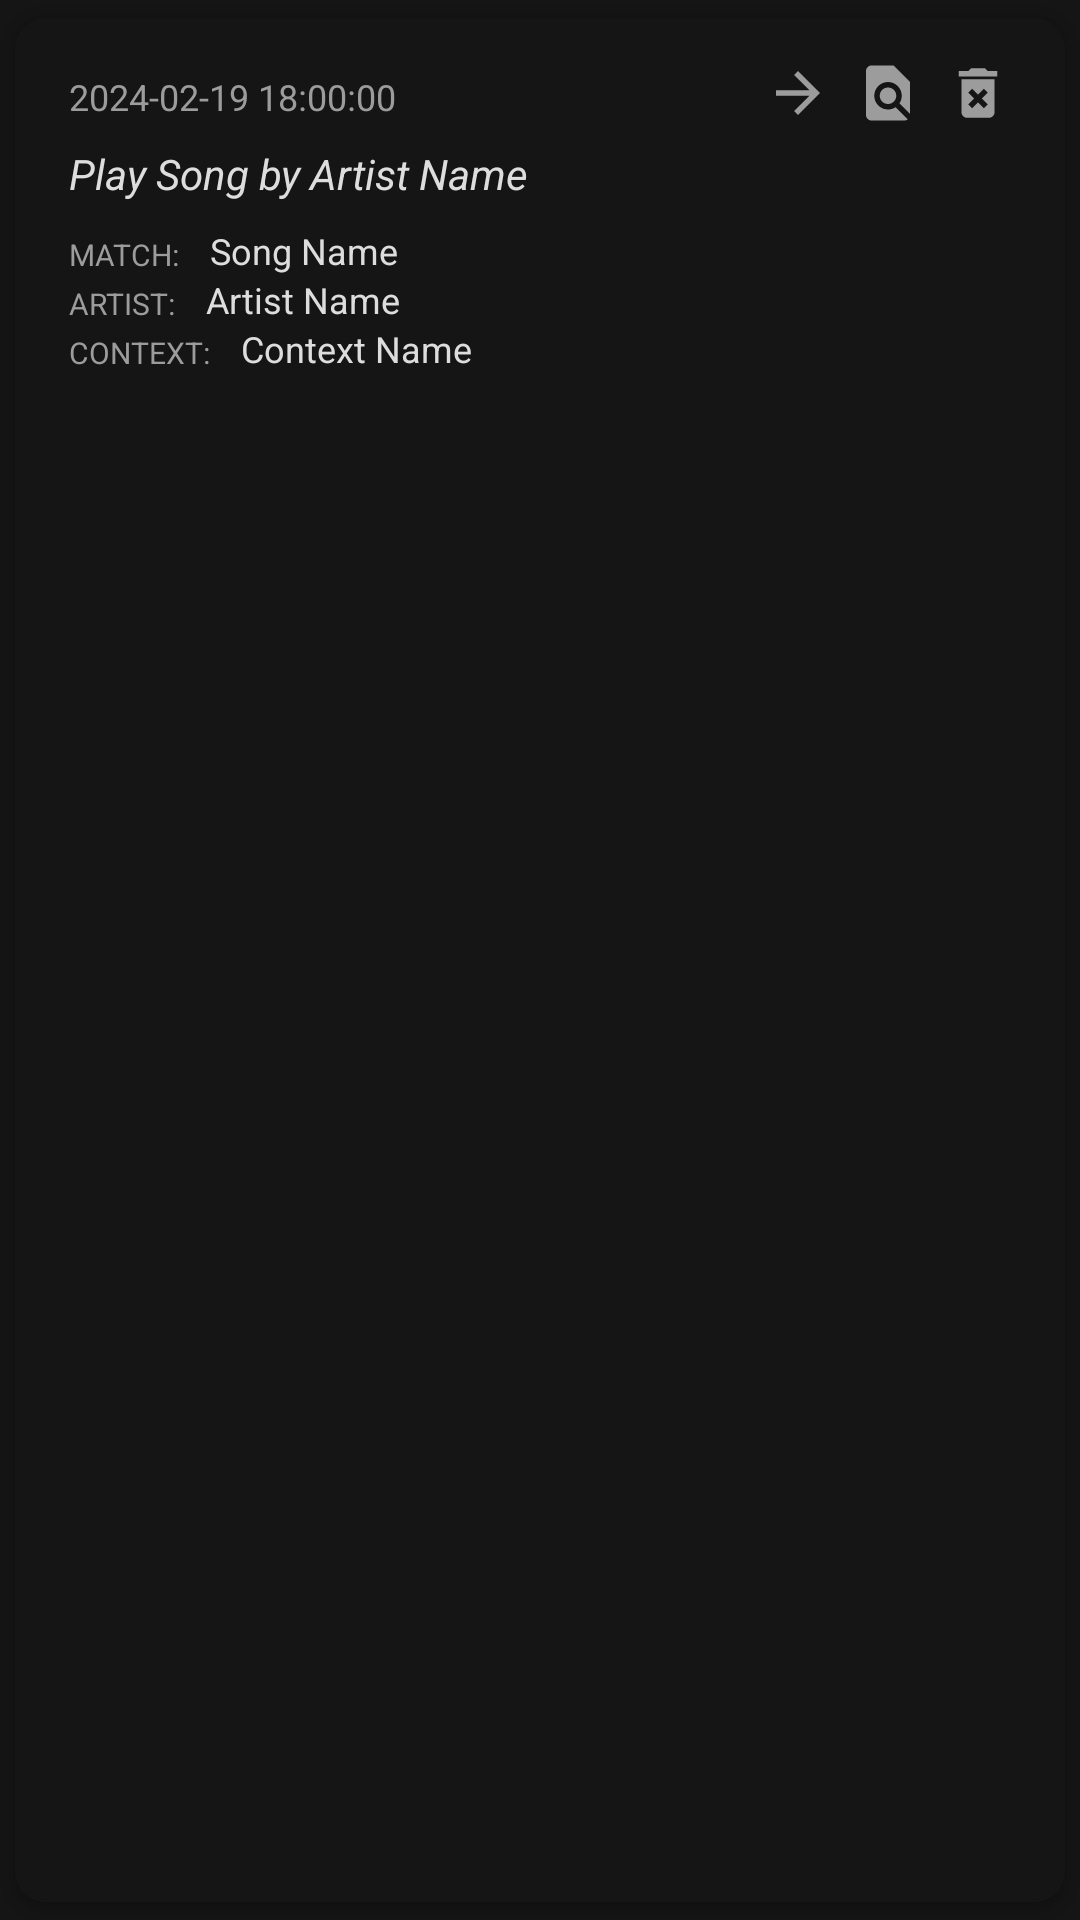

Layout XML and referenced resources for this Android screen:
<!-- AndroidManifest.xml: application theme AppTheme -->
<!-- res/layout/card_layout.xml -->
<?xml version="1.0" encoding="utf-8"?>
<com.google.android.material.card.MaterialCardView
    xmlns:android="http://schemas.android.com/apk/res/android"
    xmlns:app="http://schemas.android.com/apk/res-auto"
    android:layout_width="match_parent"
    android:layout_height="wrap_content"
    android:backgroundTint="@color/colorPrimaryDark"
    app:strokeColor="@color/colorPrimaryDark"
    app:cardElevation="2dp"
    app:cardUseCompatPadding="true"
    app:cardCornerRadius="10dp">

    <androidx.constraintlayout.widget.ConstraintLayout
        android:layout_width="match_parent"
        android:layout_height="wrap_content"
        android:orientation="horizontal"
        android:padding="10dp">

        <TextView
            android:id="@+id/datetime"
            android:layout_width="wrap_content"
            android:layout_height="wrap_content"
            android:paddingLeft="8dp"
            android:paddingTop="8dp"
            android:paddingBottom="8dp"
            android:text="2024-02-19 18:00:00"
            android:textColor="@color/mid_grey"
            android:textSize="12dp"
            app:layout_constraintVertical_chainStyle="packed"
            app:layout_constraintLeft_toLeftOf="parent"
            app:layout_constraintTop_toTopOf="parent"
            />

        <TextView
            android:id="@+id/nlp_text"
            android:layout_width="wrap_content"
            android:layout_height="wrap_content"
            android:paddingLeft="8dp"
            android:text="Play Song by Artist Name"
            android:textColor="@color/light_grey"
            android:textSize="14dp"
            android:textStyle="italic"
            app:layout_constraintVertical_chainStyle="packed"
            app:layout_constraintHorizontal_chainStyle="packed"
            app:layout_constraintLeft_toLeftOf="parent"
            app:layout_constraintTop_toBottomOf="@+id/datetime"/>

        <TextView
            android:id="@+id/match_name_intro"
            android:layout_width="wrap_content"
            android:layout_height="wrap_content"
            android:paddingLeft="8dp"
            android:paddingTop="8dp"
            android:text="MATCH: "
            android:textColor="@color/mid_grey"
            android:textSize="10dp"
            app:layout_constraintVertical_chainStyle="packed"
            app:layout_constraintHorizontal_chainStyle="packed"
            app:layout_constraintLeft_toLeftOf="parent"
            app:layout_constraintBottom_toBottomOf="@+id/match_name"
            />

        <TextView
            android:id="@+id/match_name"
            android:layout_width="wrap_content"
            android:layout_height="wrap_content"
            android:paddingLeft="8dp"
            android:paddingTop="8dp"
            android:text="Song Name"
            android:textColor="@color/light_grey"
            android:textSize="12dp"
            app:layout_constraintVertical_chainStyle="packed"
            app:layout_constraintHorizontal_chainStyle="packed"
            app:layout_constraintLeft_toRightOf="@+id/match_name_intro"
            app:layout_constraintTop_toBottomOf="@+id/nlp_text"/>

        <TextView
            android:id="@+id/match_artist_intro"
            android:layout_width="wrap_content"
            android:layout_height="wrap_content"
            android:paddingLeft="8dp"
            android:text="ARTIST: "
            android:textColor="@color/mid_grey"
            android:textSize="10dp"
            app:layout_constraintVertical_chainStyle="packed"
            app:layout_constraintHorizontal_chainStyle="packed"
            app:layout_constraintLeft_toLeftOf="parent"
            app:layout_constraintBottom_toBottomOf="@+id/match_artist"
            />

        <TextView
            android:id="@+id/match_artist"
            android:layout_width="wrap_content"
            android:layout_height="wrap_content"
            android:paddingLeft="8dp"
            android:text="Artist Name"
            android:textColor="@color/light_grey"
            android:textSize="12dp"
            app:layout_constraintVertical_chainStyle="packed"
            app:layout_constraintHorizontal_chainStyle="packed"
            app:layout_constraintLeft_toRightOf="@+id/match_artist_intro"
            app:layout_constraintTop_toBottomOf="@+id/match_name"/>

        <TextView
            android:id="@+id/match_context_intro"
            android:layout_width="wrap_content"
            android:layout_height="wrap_content"
            android:paddingLeft="8dp"
            android:paddingBottom="8dp"
            android:text="CONTEXT: "
            android:textColor="@color/mid_grey"
            android:textSize="10dp"
            app:layout_constraintVertical_chainStyle="packed"
            app:layout_constraintHorizontal_chainStyle="packed"
            app:layout_constraintLeft_toLeftOf="parent"
            app:layout_constraintBottom_toBottomOf="@+id/match_context"
            />

        <TextView
            android:id="@+id/match_context"
            android:layout_width="wrap_content"
            android:layout_height="wrap_content"
            android:paddingLeft="8dp"
            android:paddingBottom="8dp"
            android:text="Context Name"
            android:textColor="@color/light_grey"
            android:textSize="12dp"
            app:layout_constraintVertical_chainStyle="packed"
            app:layout_constraintHorizontal_chainStyle="packed"
            app:layout_constraintLeft_toRightOf="@+id/match_context_intro"
            app:layout_constraintTop_toBottomOf="@+id/match_artist"/>

        <ImageView
            android:id="@+id/send_button"
            android:layout_width="30dp"
            android:layout_height="30dp"
            android:paddingRight="8dp"
            android:src="@drawable/send_icon"
            app:layout_constraintVertical_chainStyle="packed"
            app:layout_constraintRight_toLeftOf="@+id/lookup_button"
            app:layout_constraintTop_toTopOf="parent" />

        <ImageView
            android:id="@+id/lookup_button"
            android:layout_width="30dp"
            android:layout_height="30dp"
            android:paddingRight="8dp"
            android:src="@drawable/lookup_icon"
            app:layout_constraintVertical_chainStyle="packed"
            app:layout_constraintRight_toLeftOf="@+id/delete_button"
            app:layout_constraintTop_toTopOf="parent" />

        <ImageView
            android:id="@+id/delete_button"
            android:layout_width="30dp"
            android:layout_height="30dp"
            android:paddingRight="8dp"
            android:src="@drawable/delete_icon"
            app:layout_constraintVertical_chainStyle="packed"
            app:layout_constraintRight_toRightOf="parent"
            app:layout_constraintTop_toTopOf="parent" />

    </androidx.constraintlayout.widget.ConstraintLayout>

</com.google.android.material.card.MaterialCardView>
<!-- resources referenced by this layout -->
<resources>
  <color name="colorPrimaryDark">#151515</color>
  <color name="light_grey">#dddddd</color>
  <color name="mid_grey">#ff9c9c9c</color>
  <!-- drawable delete_icon (drawable) -->
  <vector android:height="24dp" android:tint="@color/mid_grey"
      android:viewportHeight="24" android:viewportWidth="24"
      android:width="24dp" xmlns:android="http://schemas.android.com/apk/res/android">
      <path android:fillColor="@android:color/white" android:pathData="M6,19c0,1.1 0.9,2 2,2h8c1.1,0 2,-0.9 2,-2L18,7L6,7v12zM8.46,11.88l1.41,-1.41L12,12.59l2.12,-2.12 1.41,1.41L13.41,14l2.12,2.12 -1.41,1.41L12,15.41l-2.12,2.12 -1.41,-1.41L10.59,14l-2.13,-2.12zM15.5,4l-1,-1h-5l-1,1L5,4v2h14L19,4z"/>
  </vector>
  <!-- drawable lookup_icon (drawable) -->
  <vector android:height="24dp" android:tint="@color/mid_grey"
      android:viewportHeight="24" android:viewportWidth="24"
      android:width="24dp" xmlns:android="http://schemas.android.com/apk/res/android">
      <path android:fillColor="@android:color/white" android:pathData="M20,19.59V8l-6,-6H6c-1.1,0 -1.99,0.9 -1.99,2L4,20c0,1.1 0.89,2 1.99,2H18c0.45,0 0.85,-0.15 1.19,-0.4l-4.43,-4.43c-0.8,0.52 -1.74,0.83 -2.76,0.83 -2.76,0 -5,-2.24 -5,-5s2.24,-5 5,-5 5,2.24 5,5c0,1.02 -0.31,1.96 -0.83,2.75L20,19.59zM9,13c0,1.66 1.34,3 3,3s3,-1.34 3,-3 -1.34,-3 -3,-3 -3,1.34 -3,3z"/>
  </vector>
  <!-- drawable send_icon (drawable) -->
  <vector android:autoMirrored="true" android:height="24dp"
      android:tint="@color/mid_grey" android:viewportHeight="24"
      android:viewportWidth="24" android:width="24dp" xmlns:android="http://schemas.android.com/apk/res/android">
      <path android:fillColor="@android:color/white" android:pathData="M12,4l-1.41,1.41L16.17,11H4v2h12.17l-5.58,5.59L12,20l8,-8z"/>
  </vector>
  <style name="AppTheme" parent="Theme.AppCompat.DayNight.DarkActionBar">
          
          <item name="colorPrimary">@color/colorPrimary</item>
          <item name="colorPrimaryDark">@color/colorPrimaryDark</item>
          <item name="colorAccent">@color/colorAccent</item>
      </style>
  <color name="colorPrimary">#2b2b2b</color>
  <color name="colorAccent">#00B050</color>
</resources>
